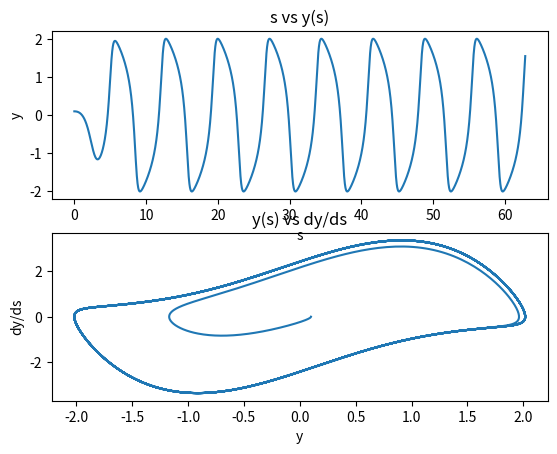
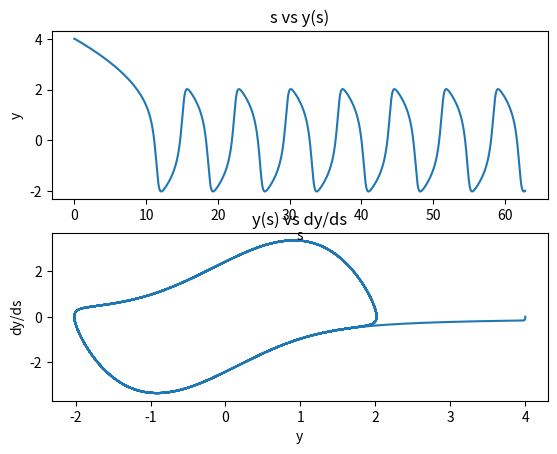

These charts were generated, in order, by the following Python code:
import numpy as np
import matplotlib.pyplot as plt

'''
Implementa un método para integrar por Runge Kutta 3 y grafica los resultados de
una EDO para ciertos valores iniciales. Grafica y(s) vs dy/ds para dichas
condiciones
'''

m=1.622 #RUT=18.668.622-5

#definicion de la funcion a integrar
f= lambda y,dy: ((dy),(-y-m*(y**2-1)*dy))

#pasos para realizar runge kutta
def k1(f,yn,dyn,h):
    fn=f(yn,dyn)
    yk1=h*fn[0]
    dyk1=h*fn[1]
    return yk1,dyk1

def k2(f,yn,dyn,h):
    k_1=k1(f,yn,dyn,h)
    fn=f(yn+k_1[0]/2.,dyn+k_1[1]/2.)
    yk2=h*fn[0]
    dyk2=h*fn[1]
    return yk2,dyk2

def k3(f,yn,dyn,h):
    k_1=k1(f,yn,dyn,h)
    k_2=k2(f,yn,dyn,h)
    fn=f(yn-k_1[0]+2*k_2[0],dyn-k_1[1]+2*k_2[1])
    yk3=h*fn[0]
    dyk3=h*fn[1]
    return yk3,dyk3

#paso de runge kutta

def rk3(f,yn,dyn,h):
    k_1=k1(f,yn,dyn,h)
    k_2=k2(f,yn,dyn,h)
    k_3=k3(f,yn,dyn,h)
    ym=yn+(1./6.)*(k_1[0]+4*k_2[0]+k_3[0])
    dym=dyn+(1./6.)*(k_1[1]+4*k_2[1]+k_3[1])
    return ym,dym

#Termino de definicion de funciones

#condiciones iniciales 1)
y0=0.1
dy0=0

s0=0 #valor inicial de la variable independiente
sf=20*np.pi #valor final de la variable independiente
n=5000
h=sf/n #paso
s=np.linspace(s0,sf,n) #arreglo var indep
#arreglos para la variable dependiente y su derivada
y1=[]
dy1=[]
y1.append(y0)
dy1.append(dy0)
i=0
for t in s: #iteracion para integrar la funcion
    yn=y1[i] #saca los valores del instante anterior para calcular el actual
    dyn=dy1[i]
    rk=rk3(f,yn,dyn,h)
    y1.append(rk[0]) #agrega valores obtenidos para y y su derivada
    dy1.append(rk[1])
    i=i+1
#proceso para las segundas condiciones iniciales
y0_2=4
dy0_2=0
y2=[]
dy2=[]
y2.append(y0_2)
dy2.append(dy0_2)
k=0
for t in s:
    yn=y2[k]
    dyn=dy2[k]
    rk=rk3(f,yn,dyn,h)
    y2.append(rk[0])
    dy2.append(rk[1])
    k=k+1
s=np.append(s,20*np.pi) #arregla el problema de la dimension de matrices que se
#presenta. queda pendiente una mejor manera de hacer calzar las dimensiones


#graficar

fig1=plt.figure(1)
fig1.clf()
ax1=fig1.add_subplot(212)
ax1.plot(y1,dy1)
plt.title('y(s) vs dy/ds')
ax1.set_xlabel('y')
ax1.set_ylabel('dy/ds')

ax2=fig1.add_subplot(211)
ax2.plot(s,y1)
plt.title('s vs y(s)')
ax2.set_xlabel('s')
ax2.set_ylabel('y')

fig2=plt.figure(2)
fig2.clf()
ax3=fig2.add_subplot(212)
ax3.plot(y2,dy2)
plt.title('y(s) vs dy/ds')
ax3.set_xlabel('y')
ax3.set_ylabel('dy/ds')

ax4=fig2.add_subplot(211)
ax4.plot(s,y2)
plt.title('s vs y(s)')
ax4.set_xlabel('s')
ax4.set_ylabel('y')




#print len(y)
#print len(s)
#plt.figure(1)
#plt.clf()
#plt.plot(y,dy)
#plt.plot(s,dy)
plt.draw()
plt.show()
